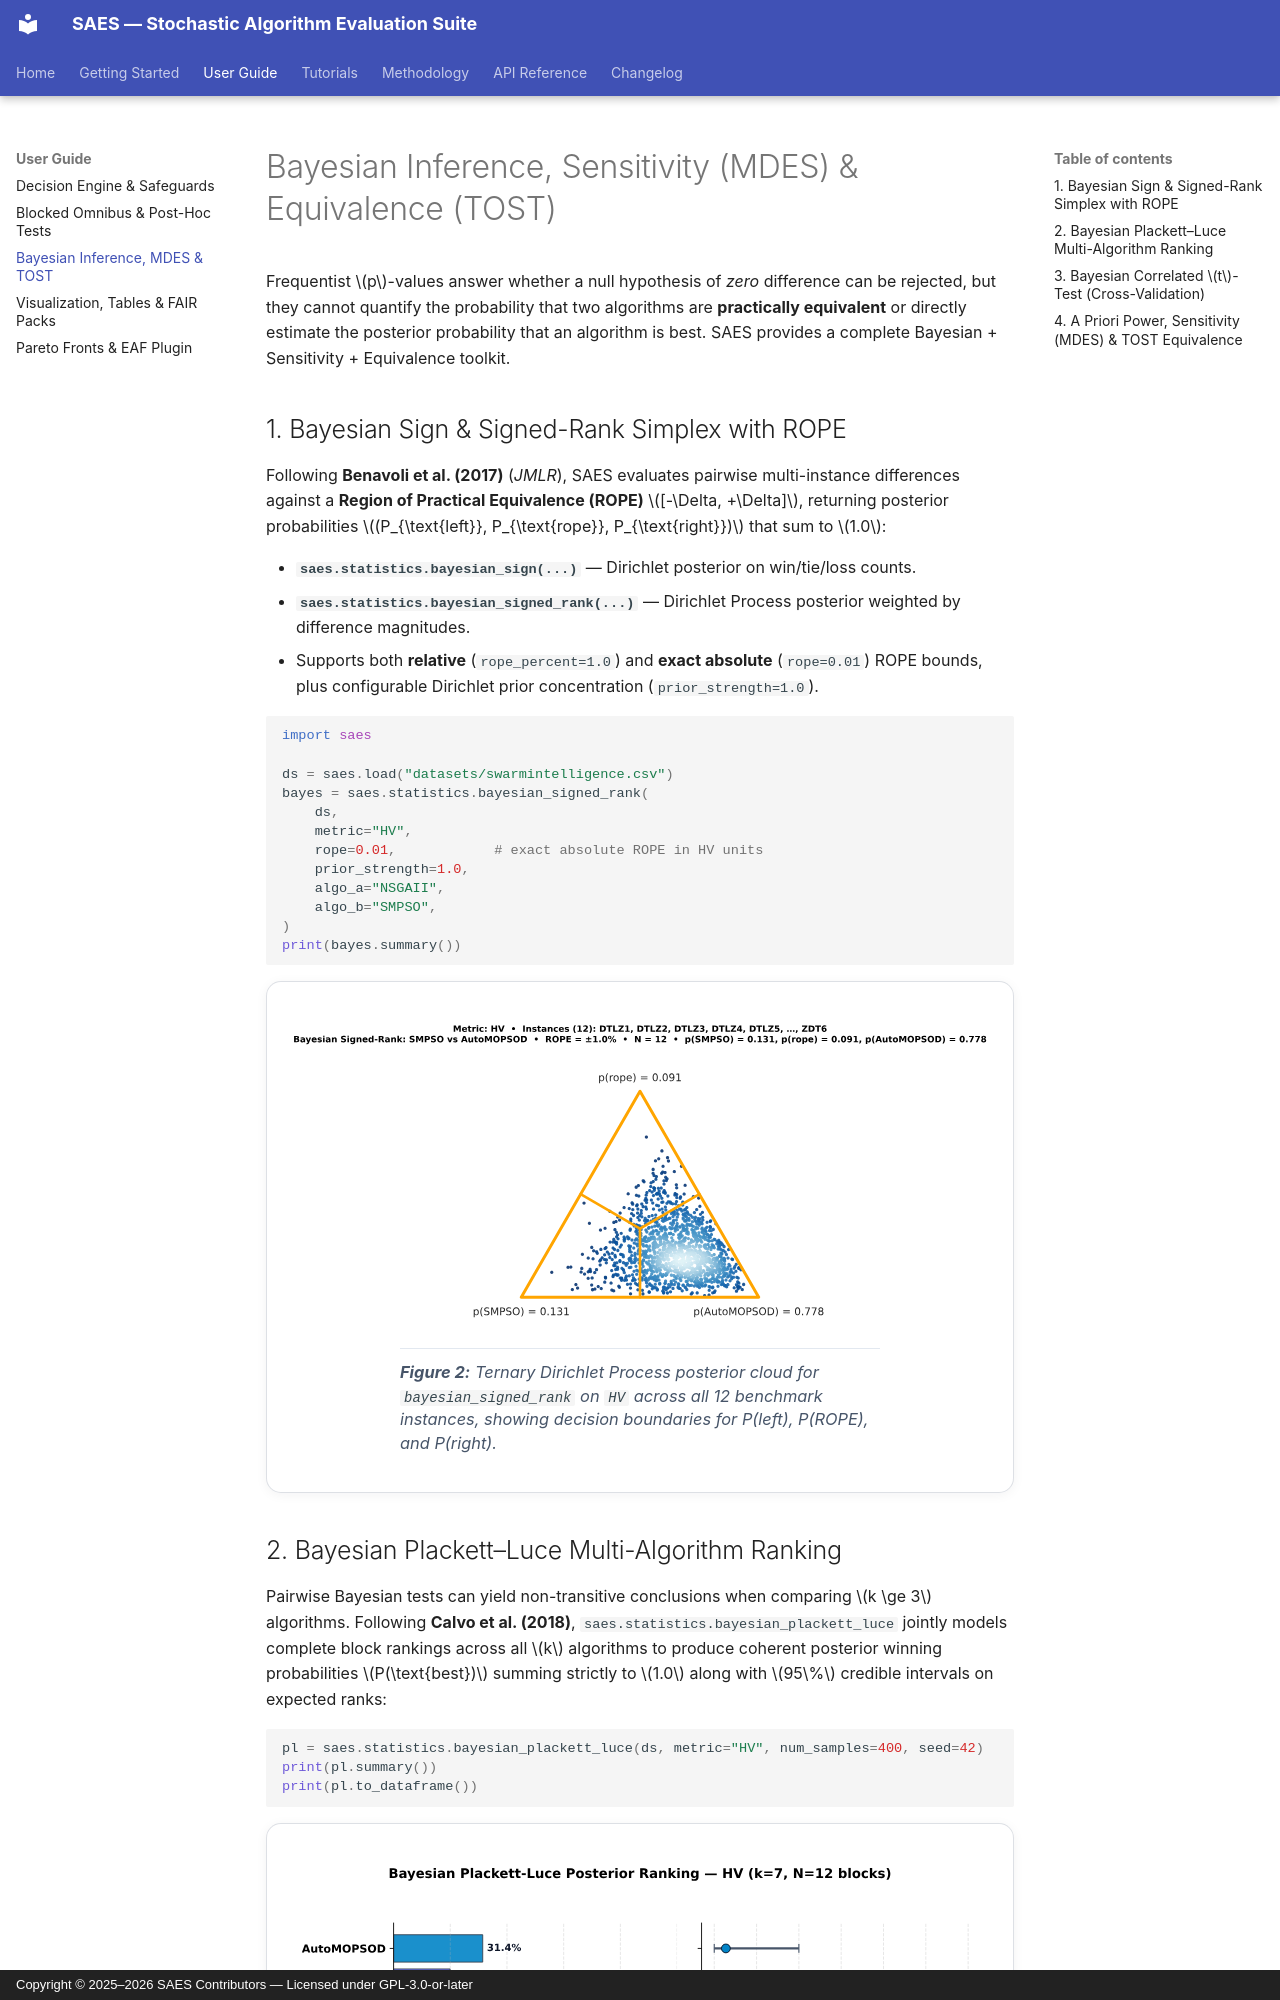

repository: saes-suite/saes · page: user-guide/bayesian-and-equivalence/index.html · generator: mkdocs · copyright: Copyright © 2025–2026 SAES Contributors — Licensed under GPL-3.0-or-later

# Bayesian Inference, Sensitivity (MDES) & Equivalence (TOST)

Frequentist $p$-values answer whether a null hypothesis of *zero* difference can be rejected, but they cannot quantify the probability that two algorithms are **practically equivalent** or directly estimate the posterior probability that an algorithm is best. SAES provides a complete Bayesian + Sensitivity + Equivalence toolkit.

## 1. Bayesian Sign & Signed-Rank Simplex with ROPE

Following **Benavoli et al. (2017)** (*JMLR*), SAES evaluates pairwise multi-instance differences against a **Region of Practical Equivalence (ROPE)** $[-\Delta, +\Delta]$, returning posterior probabilities $(P_{\text{left}}, P_{\text{rope}}, P_{\text{right}})$ that sum to $1.0$:

- **`saes.statistics.bayesian_sign(...)`** — Dirichlet posterior on win/tie/loss counts.
- **`saes.statistics.bayesian_signed_rank(...)`** — Dirichlet Process posterior weighted by difference magnitudes.
- Supports both **relative** (`rope_percent=1.0`) and **exact absolute** (`rope=0.01`) ROPE bounds, plus configurable Dirichlet prior concentration (`prior_strength=1.0`).

```python
import saes

ds = saes.load("datasets/swarmintelligence.csv")
bayes = saes.statistics.bayesian_signed_rank(
    ds,
    metric="HV",
    rope=0.01,            # exact absolute ROPE in HV units
    prior_strength=1.0,
    algo_a="NSGAII",
    algo_b="SMPSO",
)
print(bayes.summary())
```

<figure class="saes-figure" markdown>
![Bayesian Signed-Rank Simplex Plot](../assets/figures/bayesian_simplex_hv.svg)
<figcaption>
<strong>Figure 2:</strong> Ternary Dirichlet Process posterior cloud for <code>bayesian_signed_rank</code> on <code>HV</code> across all 12 benchmark instances, showing decision boundaries for <em>P(left)</em>, <em>P(ROPE)</em>, and <em>P(right)</em>.
</figcaption>
</figure>
